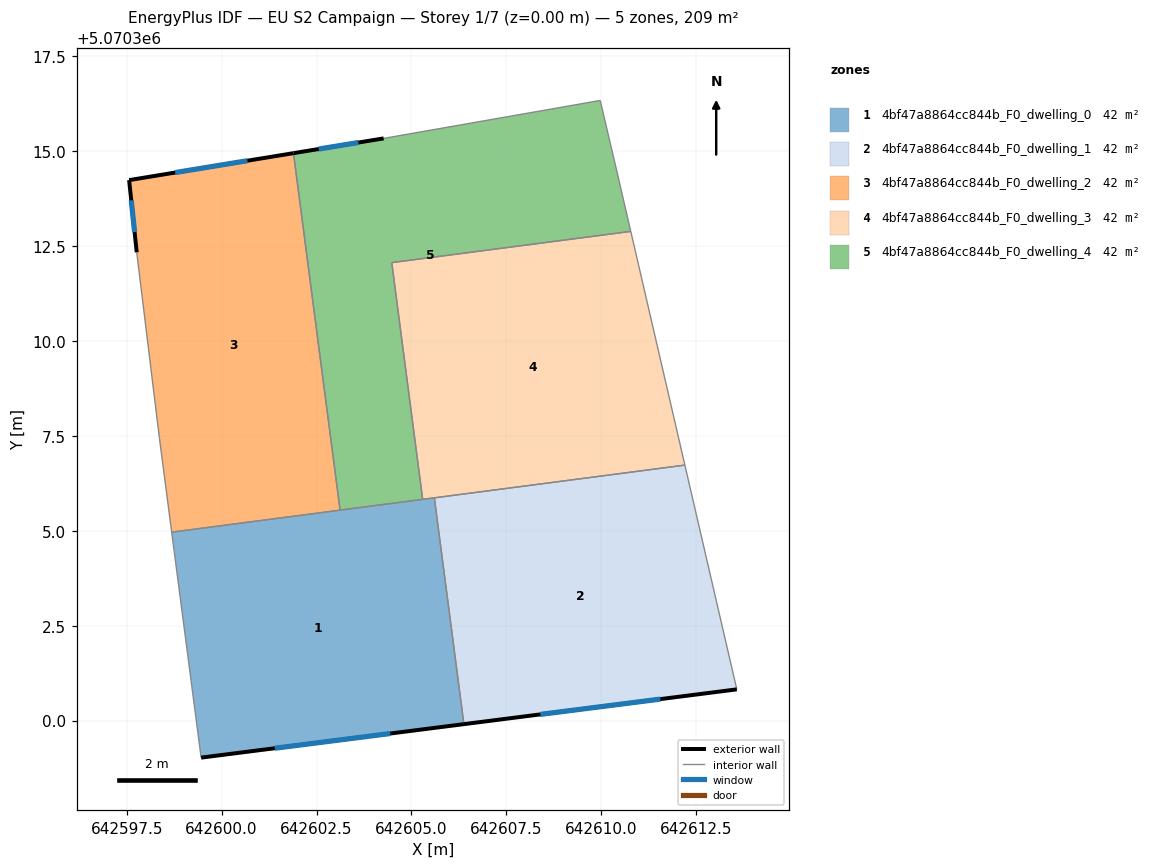
=== STOREY PLAN SPEC (per zone: floor XY polygon, exterior-wall plan segments, windows/doors) ===
zone 1: 4bf47a8864cc844b_F0_dwelling_0  (41.9 m²)
  floor: (642606.38, 5070299.91) (642605.60, 5070305.87) (642598.69, 5070304.96) (642599.46, 5070299.03)
  exterior wall: (642606.38, 5070299.91) – (642599.46, 5070299.03)  [7.0 m]
    window: (642604.44, 5070299.66) – (642601.40, 5070299.27)  [4.0 m²]
  interior walls: 5
zone 2: 4bf47a8864cc844b_F0_dwelling_1  (41.9 m²)
  floor: (642613.57, 5070300.82) (642612.20, 5070306.73) (642605.60, 5070305.87) (642606.38, 5070299.91)
  exterior wall: (642613.57, 5070300.82) – (642606.38, 5070299.91)  [7.2 m]
    window: (642611.56, 5070300.57) – (642608.40, 5070300.16)  [4.2 m²]
  interior walls: 3
zone 3: 4bf47a8864cc844b_F0_dwelling_2  (41.9 m²)
  floor: (642603.12, 5070305.54) (642601.89, 5070314.95) (642597.56, 5070314.24) (642597.76, 5070312.34) (642598.36, 5070307.43) (642598.69, 5070304.96)
  exterior wall: (642597.76, 5070312.34) – (642597.56, 5070314.24)  [1.9 m]
    window: (642597.71, 5070312.87) – (642597.62, 5070313.70)  [1.1 m²]
  exterior wall: (642597.56, 5070314.24) – (642601.89, 5070314.95)  [4.4 m]
    window: (642598.78, 5070314.44) – (642600.68, 5070314.75)  [2.5 m²]
  interior walls: 4
zone 4: 4bf47a8864cc844b_F0_dwelling_3  (41.9 m²)
  floor: (642612.20, 5070306.73) (642610.78, 5070312.89) (642604.48, 5070312.06) (642605.30, 5070305.83)
  interior walls: 5
zone 5: 4bf47a8864cc844b_F0_dwelling_4  (41.9 m²)
  floor: (642605.30, 5070305.83) (642604.48, 5070312.06) (642610.78, 5070312.89) (642610.37, 5070314.63) (642609.97, 5070316.33) (642604.27, 5070315.34) (642601.89, 5070314.95) (642603.12, 5070305.54)
  exterior wall: (642601.89, 5070314.95) – (642604.27, 5070315.34)  [2.4 m]
    window: (642602.56, 5070315.06) – (642603.60, 5070315.23)  [1.4 m²]
  interior walls: 7

=== DERIVED (storey summary) ===
Building: EU S2 Campaign
Storey: 1 of 7  (floor level z = 0.00 m)
Storey gross floor area: 209.3 m²
Zones on this storey: 5
  - 4bf47a8864cc844b_F0_dwelling_0: floor 41.9 m²; exterior wall 7.0 m (20.9 m²); 1 window(s) 4.0 m²; WWR 19.3%
  - 4bf47a8864cc844b_F0_dwelling_1: floor 41.9 m²; exterior wall 7.2 m (21.7 m²); 1 window(s) 4.2 m²; WWR 19.3%
  - 4bf47a8864cc844b_F0_dwelling_2: floor 41.9 m²; exterior wall 6.3 m (18.9 m²); 2 window(s) 3.7 m²; WWR 19.3%
  - 4bf47a8864cc844b_F0_dwelling_3: floor 41.9 m²
  - 4bf47a8864cc844b_F0_dwelling_4: floor 41.9 m²; exterior wall 2.4 m (7.2 m²); 1 window(s) 1.4 m²; WWR 19.3%
Zone adjacency (shared interzone walls):
  - 4bf47a8864cc844b_F0_dwelling_0 ↔ 4bf47a8864cc844b_F0_dwelling_1
  - 4bf47a8864cc844b_F0_dwelling_0 ↔ 4bf47a8864cc844b_F0_dwelling_2
  - 4bf47a8864cc844b_F0_dwelling_0 ↔ 4bf47a8864cc844b_F0_dwelling_3
  - 4bf47a8864cc844b_F0_dwelling_0 ↔ 4bf47a8864cc844b_F0_dwelling_4
  - 4bf47a8864cc844b_F0_dwelling_1 ↔ 4bf47a8864cc844b_F0_dwelling_3
  - 4bf47a8864cc844b_F0_dwelling_2 ↔ 4bf47a8864cc844b_F0_dwelling_4
  - 4bf47a8864cc844b_F0_dwelling_3 ↔ 4bf47a8864cc844b_F0_dwelling_4